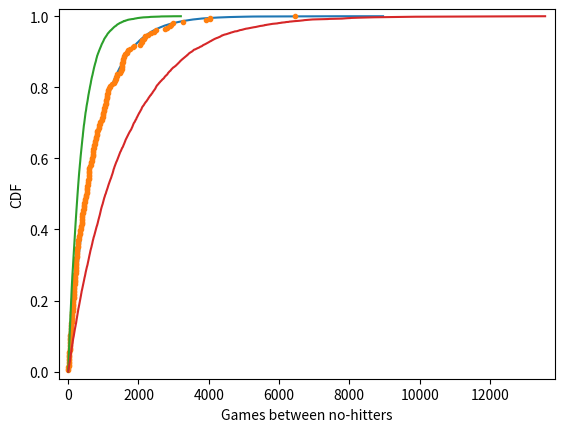

Python code for this plot:
'''
How is this parameter optimal?

Now sample out of an exponential distribution with <tau> being twice as large as the optimal <tau>.
Do it again for <tau> half as large. Make CDFs of these samples and overlay them with your data. You can see that they do not reproduce the data as well. Thus, the <tau> you computed from the mean inter-no-hitter times is optimal in that it best reproduces the data.

Note: In this and all subsequent exercises, the random number generator is pre-seeded for you to save you some typing.
'''

import numpy as np
import matplotlib.pyplot as plt

nohitter_times = np.array([
     843, 1613, 1101,  215,  684,  814,  278,  324,  161,  219,  545,
     715,  966,  624,   29,  450,  107,   20,   91, 1325,  124, 1468,
     104, 1309,  429,   62, 1878, 1104,  123,  251,   93,  188,  983,
     166,   96,  702,   23,  524,   26,  299,   59,   39,   12,    2,
     308, 1114,  813,  887,  645, 2088,   42, 2090,   11,  886, 1665,
    1084, 2900, 2432,  750, 4021, 1070, 1765, 1322,   26,  548, 1525,
      77, 2181, 2752,  127, 2147,  211,   41, 1575,  151,  479,  697,
     557, 2267,  542,  392,   73,  603,  233,  255,  528,  397, 1529,
    1023, 1194,  462,  583,   37,  943,  996,  480, 1497,  717,  224,
     219, 1531,  498,   44,  288,  267,  600,   52,  269, 1086,  386,
     176, 2199,  216,   54,  675, 1243,  463,  650,  171,  327,  110,
     774,  509,    8,  197,  136,   12, 1124,   64,  380,  811,  232,
     192,  731,  715,  226,  605,  539, 1491,  323,  240,  179,  702,
     156,   82, 1397,  354,  778,  603, 1001,  385,  986,  203,  149,
     576,  445,  180, 1403,  252,  675, 1351, 2983, 1568,   45,  899,
    3260, 1025,   31,  100, 2055, 4043,   79,  238, 3931, 2351,  595,
     110,  215,    0,  563,  206,  660,  242,  577,  179,  157,  192,
     192, 1848,  792, 1693,   55,  388,  225, 1134, 1172, 1555,   31,
    1582, 1044,  378, 1687, 2915,  280,  765, 2819,  511, 1521,  745,
    2491,  580, 2072, 6450,  578,  745, 1075, 1103, 1549, 1520,  138,
    1202,  296,  277,  351,  391,  950,  459,   62, 1056, 1128,  139,
     420,   87,   71,  814,  603, 1349,  162, 1027,  783,  326,  101,
     876,  381,  905,  156,  419,  239,  119,  129,  467
])

def ecdf(data):
    '''Compute ECDF for a one-dimensional array of measurements.'''

    # Number of data points: n
    n = len(data)

    # x-data for the ECDF: x
    x = np.sort(data)

    # y-data for the ECDF: y
    y = np.arange(1, n+1) / n

    return x, y

tau = np.mean(nohitter_times)

np.random.seed(42)

inter_nohitter_time = np.random.exponential(tau, 100000)

x, y = ecdf(nohitter_times)
x_theor, y_theor = ecdf(inter_nohitter_time)

'''
INSTRUCTIONS

*   Take 10000 samples out of an Exponential distribution with parameter <tau>1/2 = tau/2.
*   Take 10000 samples out of an Exponential distribution with parameter <tau>2 = 2*tau.
*   Generate CDFs from these two sets of samples using your ecdf() function.
*   Add these two CDFs as lines to your plot. This has been done for you, so hit 'Submit Answer' to view the plot!
'''

# Plot the theoretical CDFs
plt.plot(x_theor, y_theor)
plt.plot(x, y, marker='.', linestyle='none')
plt.margins(0.02)
plt.xlabel('Games between no-hitters')
plt.ylabel('CDF')

# Take samples with half tau: samples_half
samples_half = np.random.exponential(tau/2,10000)

# Take samples with double tau: samples_double
samples_double = np.random.exponential(tau*2,10000)

# Generate CDFs from these samples
x_half, y_half = ecdf(samples_half)
x_double, y_double = ecdf(samples_double)

# Plot these CDFs as lines
_ = plt.plot(x_half, y_half)
_ = plt.plot(x_double, y_double)

# Show the plot
plt.show()
